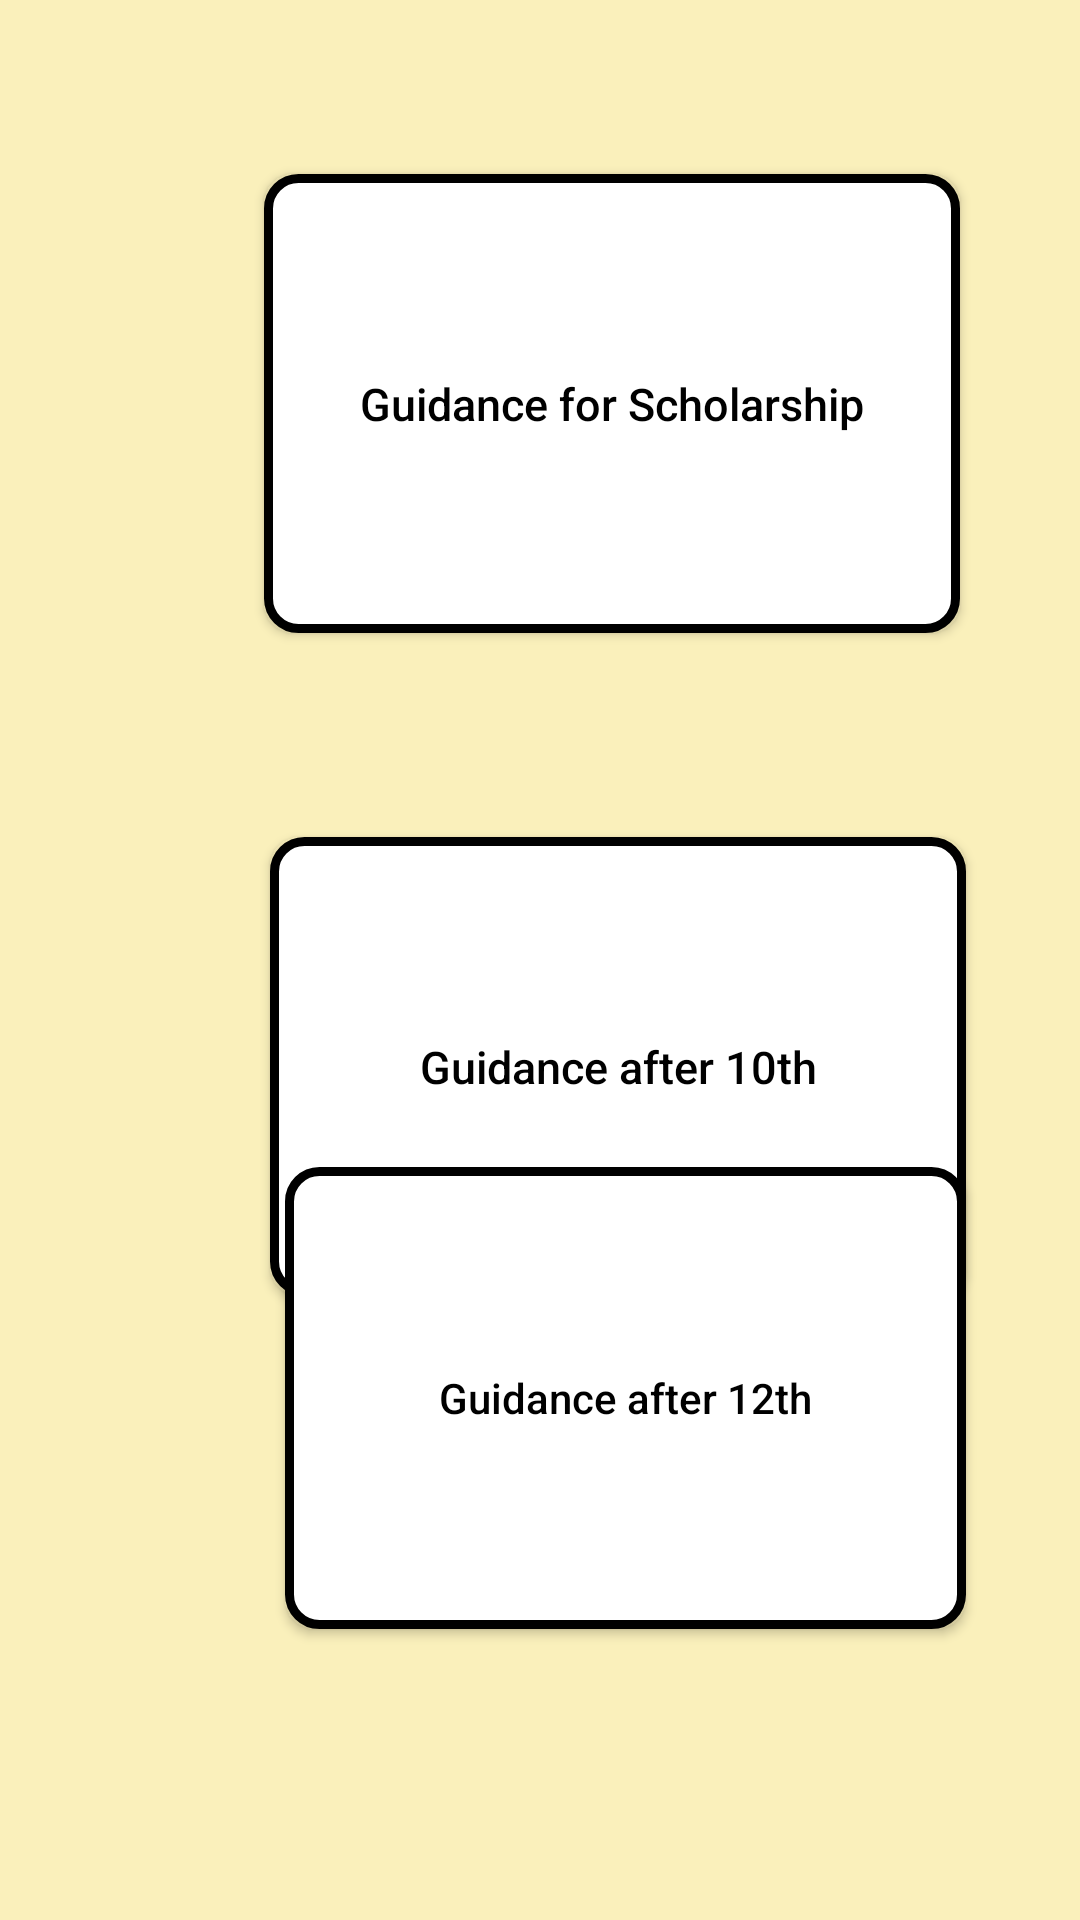

Produce the Android XML layout that renders to this screen, including the resource entries it uses.
<!-- AndroidManifest.xml: application theme Theme.Guide_Bot -->
<!-- res/layout/activity_dashboard.xml -->
<?xml version="1.0" encoding="utf-8"?>
<RelativeLayout xmlns:android="http://schemas.android.com/apk/res/android"
    xmlns:app="http://schemas.android.com/apk/res-auto"
    xmlns:tools="http://schemas.android.com/tools"
    android:layout_width="match_parent"
    android:layout_height="match_parent"
    android:background="#FAF0BB"
    tools:context=".Dashboard">

  <Button
      android:id="@+id/Guidance"
      android:layout_width="232dp"
      android:layout_height="153dp"
      android:layout_alignParentStart="true"
      android:layout_alignParentTop="true"
      android:layout_centerHorizontal="true"
      android:layout_marginStart="88dp"
      android:layout_marginTop="58dp"
      android:background="@drawable/shape"
      android:gravity="center"
      android:text="Guidance for Scholarship"
      android:textAllCaps="false"
      android:textColor="@color/black"
      android:textSize="15dp" />

  <Button
      android:id="@+id/after10th"
      android:layout_width="232dp"
      android:layout_height="153dp"
      android:layout_alignParentStart="true"
      android:layout_alignParentTop="true"
      android:layout_centerHorizontal="true"
      android:layout_marginStart="90dp"
      android:layout_marginTop="279dp"
      android:background="@drawable/shape"
      android:gravity="center"
      android:text="Guidance after 10th"
      android:textAllCaps="false"
      android:textColor="@color/black"
      android:textSize="15dp" />

  <Button
      android:id="@+id/after12th"
      android:layout_width="227dp"
      android:layout_height="154dp"
      android:layout_alignParentStart="true"
      android:layout_alignParentBottom="true"
      android:layout_marginStart="95dp"
      android:layout_marginBottom="97dp"
      android:background="@drawable/shape"
      android:gravity="center"
      android:text="Guidance after 12th"
      android:textAllCaps="false"
      android:textColor="@color/black" />

</RelativeLayout>
<!-- resources referenced by this layout -->
<resources>
  <color name="black">#FF000000</color>
  <!-- drawable shape (drawable) -->
  <?xml version="1.0" encoding="utf-8"?>
  <shape xmlns:android="http://schemas.android.com/apk/res/android">
  
      <stroke android:width="3dp" android:color="@color/black"/>
      <solid android:color="@color/white"/>
      <corners android:radius="10dp"/>
  </shape>
  <style name="Theme.Guide_Bot" parent="Theme.MaterialComponents.DayNight.DarkActionBar">
          
          <item name="colorPrimary">@color/purple_500</item>
          <item name="colorPrimaryVariant">@color/purple_700</item>
          <item name="colorOnPrimary">@color/white</item>
          
          <item name="colorSecondary">@color/teal_200</item>
          <item name="colorSecondaryVariant">@color/teal_700</item>
          <item name="colorOnSecondary">@color/black</item>
          
          <item name="android:statusBarColor" tools:targetApi="l">?attr/colorPrimaryVariant</item>
          
      </style>
  <color name="white">#FFFFFFFF</color>
  <color name="purple_500">#FF6200EE</color>
  <color name="purple_700">#FF3700B3</color>
  <color name="teal_200">#FF03DAC5</color>
  <color name="teal_700">#FF018786</color>
</resources>
